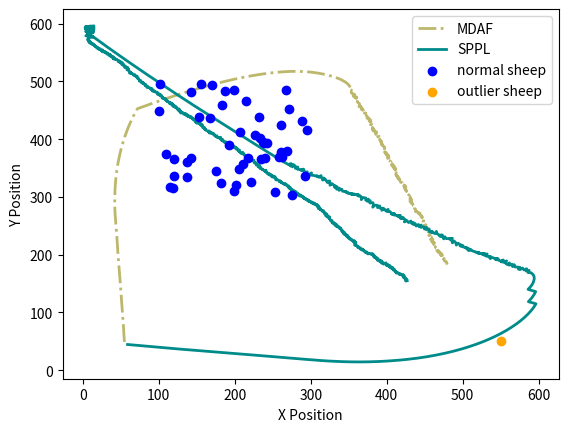

Write the Python code that produced this figure.
import matplotlib.pyplot as plt
import numpy as np

fig, ax = plt.subplots()
xx = np.array([54.810, 54.636, 54.445, 54.241, 54.056, 53.869, 53.685, 53.473, 53.258, 53.038, 52.820, 52.581, 52.364, 52.158, 51.959, 51.733, 51.501, 51.292, 51.078, 50.865, 50.654, 50.419, 50.191, 49.941, 49.709, 49.482, 49.260, 49.008, 48.776, 48.555, 48.349, 48.099, 47.834, 47.600, 47.342, 47.090, 46.830, 46.595, 46.374, 46.159, 45.960, 45.767, 45.576, 45.399, 45.233, 45.021, 44.797, 44.574, 44.352, 44.122, 43.871, 43.593, 43.359, 43.073, 42.832, 42.635, 42.470, 42.338, 42.239, 42.165, 42.123, 42.112, 42.130, 42.163, 42.225, 42.321, 42.446, 42.613, 42.810, 43.038, 43.299, 43.594, 43.925, 44.286, 44.684, 45.121, 45.589, 46.097, 46.642, 47.224, 47.848, 48.505, 49.205, 49.939, 50.710, 51.497, 52.351, 53.246, 54.184, 55.165, 56.189, 57.233, 58.324, 59.463, 60.649, 61.887, 63.170, 64.501, 65.882, 67.311, 68.798, 70.336, 71.926, 73.727, 75.530, 77.334, 79.139, 80.944, 82.751, 84.558, 86.369, 88.178, 89.990, 91.802, 93.616, 95.432, 97.248, 99.068, 100.887, 102.710, 104.533, 106.359, 108.187, 110.017, 111.846, 113.677, 115.508, 117.342, 119.176, 121.013, 122.851, 124.690, 126.532, 128.374, 130.218, 132.065, 133.913, 135.765, 137.619, 139.476, 141.335, 143.195, 145.057, 146.920, 148.785, 150.650, 152.518, 154.387, 156.257, 158.131, 160.007, 161.886, 163.765, 165.648, 167.535, 169.423, 171.314, 173.206, 175.099, 176.995, 178.891, 180.793, 182.694, 184.599, 186.504, 188.410, 190.317, 192.228, 194.140, 196.056, 197.973, 199.891, 201.814, 203.739, 205.667, 207.598, 209.529, 211.465, 213.401, 215.340, 217.279, 219.224, 221.170, 223.118, 225.069, 227.021, 228.975, 230.933, 232.891, 234.852, 236.816, 238.782, 240.750, 242.721, 244.695, 246.669, 248.644, 250.621, 252.601, 254.585, 256.571, 258.558, 260.546, 262.537, 264.529, 266.523, 268.518, 270.515, 272.513, 274.511, 276.511, 278.511, 280.511, 282.511, 284.510, 286.509, 288.506, 290.502, 292.497, 294.488, 296.476, 298.463, 300.445, 302.424, 304.396, 306.365, 308.330, 310.285, 312.234, 314.176, 316.113, 318.032, 319.944, 321.847, 323.745, 325.618, 327.490, 329.346, 331.207, 333.044, 334.877, 336.648, 338.376, 340.082, 341.718, 343.330, 344.898, 346.437, 347.802, 349.098, 350.230, 351.208, 351.973, 352.645, 353.482, 351.576, 353.503, 353.458, 355.454, 354.014, 354.688, 353.192, 354.635, 355.510, 357.510, 355.774, 357.499, 355.984, 357.981, 359.519, 357.557, 359.538, 359.247, 360.467, 359.648, 360.256, 360.474, 362.055, 361.377, 361.524, 361.837, 361.873, 362.926, 363.269, 363.757, 363.998, 364.711, 363.419, 365.349, 366.383, 364.544, 365.986, 366.672, 368.480, 366.533, 368.478, 369.143, 369.932, 368.920, 369.987, 370.739, 372.567, 370.569, 372.043, 373.109, 371.474, 372.857, 373.739, 374.581, 375.980, 373.982, 375.758, 376.738, 378.682, 376.683, 378.008, 379.208, 377.271, 378.976, 378.498, 379.737, 378.935, 380.333, 378.587, 380.578, 380.194, 381.022, 379.776, 381.663, 380.903, 382.786, 381.620, 383.561, 381.931, 383.931, 384.625, 386.624, 384.940, 386.419, 385.369, 387.223, 388.179, 389.692, 388.832, 389.788, 388.027, 389.974, 389.808, 390.416, 390.223, 390.829, 391.409, 392.272, 391.205, 391.965, 392.525, 393.397, 393.140, 393.602, 394.653, 392.737, 394.417, 395.083, 396.798, 394.813, 396.068, 395.987, 397.490, 396.861, 397.082, 398.924, 397.865, 398.972, 397.106, 399.072, 397.944, 399.856, 399.258, 401.231, 400.579, 402.572, 400.772, 402.561, 402.937, 401.021, 402.829, 403.686, 404.707, 402.713, 404.569, 405.790, 404.729, 406.593, 405.163, 406.837, 406.410, 408.183, 407.172, 409.113, 408.136, 409.942, 409.747, 411.298, 409.323, 410.965, 411.122, 411.900, 411.547, 411.913, 410.699, 411.591, 412.423, 412.651, 414.337, 413.083, 413.445, 411.763, 412.862, 413.625, 413.299, 413.814, 414.402, 414.324, 414.700, 415.056, 416.073, 415.563, 416.655, 415.892, 416.674, 417.962, 419.849, 417.937, 419.903, 418.254, 420.213, 421.091, 421.321, 421.371, 421.131, 423.021, 422.447, 424.393, 423.250, 425.244, 424.151, 424.847, 423.329, 424.822, 425.313, 426.180, 425.066, 425.954, 427.247, 426.787, 428.631, 427.794, 428.879, 430.020, 428.052, 429.525, 430.546, 430.478, 431.411, 431.015, 432.664, 430.792, 432.075, 430.537, 432.521, 432.736, 433.663, 431.939, 433.289, 434.450, 434.955, 436.651, 434.853, 436.624, 436.563, 437.917, 436.562, 437.368, 438.250, 439.697, 437.734, 439.698, 441.343, 441.829, 443.529, 442.784, 444.429, 445.224, 444.147, 445.307, 446.151, 446.354, 446.698, 446.856, 446.721, 447.532, 447.005, 448.830, 447.660, 448.585, 447.864, 449.807, 449.662, 451.635, 449.798, 450.927, 451.681, 453.464, 451.527, 453.349, 453.739, 455.739, 453.874, 454.583, 455.503, 454.821, 455.417, 455.702, 456.486, 455.286, 457.249, 456.569, 458.404, 457.132, 459.057, 459.084, 457.628, 459.528, 459.008, 460.861, 459.554, 460.921, 459.241, 461.140, 461.314, 462.823, 462.175, 462.412, 464.411, 463.365, 465.338, 463.962, 464.465, 466.254, 464.748, 466.651, 465.746, 467.740, 466.509, 468.390, 470.069, 468.193, 470.139, 471.912, 470.700, 472.694, 473.178, 471.187, 472.661, 473.566, 475.407, 473.631, 475.536, 474.596, 476.517, 476.684, 478.055, 476.090, 477.930, 478.904, 478.931, 480.006, ])
yy = np.array([551.005, 547.008, 543.013, 539.018, 535.022, 531.027, 527.031, 523.037, 519.042, 515.048, 511.054, 507.062, 503.067, 499.073, 495.078, 491.084, 487.091, 483.096, 479.102, 475.108, 471.113, 467.120, 463.127, 459.134, 455.141, 451.148, 447.154, 443.162, 439.168, 435.175, 431.180, 427.188, 423.197, 419.203, 415.212, 411.220, 407.228, 403.235, 399.241, 395.247, 391.252, 387.257, 383.261, 379.265, 375.268, 371.274, 367.280, 363.287, 359.293, 355.299, 351.307, 347.317, 343.324, 339.334, 335.341, 331.346, 327.349, 323.352, 319.353, 315.354, 311.354, 307.354, 303.354, 299.354, 295.354, 291.356, 287.358, 283.361, 279.366, 275.372, 271.381, 267.392, 263.406, 259.422, 255.442, 251.466, 247.493, 243.526, 239.563, 235.605, 231.654, 227.709, 223.770, 219.838, 215.913, 211.992, 208.084, 204.185, 200.297, 196.419, 192.552, 188.691, 184.842, 181.008, 177.188, 173.384, 169.596, 165.824, 162.070, 158.333, 154.620, 150.928, 147.257, 146.389, 145.523, 144.659, 143.799, 142.937, 142.079, 141.223, 140.373, 139.521, 138.673, 137.827, 136.986, 136.146, 135.310, 134.479, 133.650, 132.825, 132.004, 131.189, 130.376, 129.569, 128.760, 127.955, 127.150, 126.352, 125.554, 124.764, 123.975, 123.191, 122.411, 121.631, 120.858, 120.090, 119.326, 118.570, 117.821, 117.076, 116.339, 115.606, 114.873, 114.146, 113.424, 112.702, 111.986, 111.275, 110.567, 109.867, 109.176, 108.488, 107.804, 107.132, 106.467, 105.809, 105.157, 104.509, 103.863, 103.225, 102.590, 101.970, 101.351, 100.740, 100.131, 99.524, 98.923, 98.331, 97.747, 97.174, 96.602, 96.037, 95.486, 94.944, 94.410, 93.889, 93.372, 92.869, 92.367, 91.876, 91.386, 90.919, 90.457, 90.005, 89.564, 89.131, 88.702, 88.296, 87.888, 87.496, 87.115, 86.750, 86.394, 86.056, 85.730, 85.410, 85.094, 84.794, 84.514, 84.258, 84.021, 83.794, 83.579, 83.384, 83.207, 83.054, 82.917, 82.801, 82.702, 82.628, 82.585, 82.571, 82.569, 82.593, 82.631, 82.703, 82.809, 82.935, 83.081, 83.271, 83.485, 83.713, 83.980, 84.274, 84.605, 84.957, 85.328, 85.749, 86.201, 86.679, 87.175, 87.739, 88.326, 88.940, 89.571, 90.272, 90.976, 91.721, 92.455, 93.245, 94.045, 94.974, 95.981, 97.024, 98.175, 99.359, 100.601, 101.879, 103.340, 104.863, 106.512, 108.257, 110.105, 111.988, 113.805, 114.410, 114.945, 116.944, 117.058, 118.446, 120.329, 119.002, 120.387, 122.186, 122.167, 123.161, 124.174, 125.479, 125.378, 126.657, 127.043, 127.319, 129.298, 127.713, 129.538, 131.443, 133.431, 132.205, 134.087, 136.081, 134.106, 136.106, 137.806, 139.777, 137.837, 139.823, 141.691, 143.218, 142.695, 144.408, 143.622, 145.007, 146.886, 147.740, 148.194, 148.660, 150.546, 152.384, 150.659, 152.350, 154.204, 155.014, 154.930, 156.282, 157.974, 156.822, 158.267, 160.062, 161.876, 163.305, 163.393, 164.314, 166.057, 166.526, 166.559, 168.057, 169.657, 169.157, 170.203, 172.145, 170.575, 172.407, 173.837, 174.812, 175.001, 176.964, 178.784, 180.348, 179.687, 181.537, 182.210, 183.834, 184.318, 185.477, 185.494, 187.369, 187.432, 188.511, 189.857, 191.559, 190.809, 192.566, 191.259, 193.064, 194.821, 195.770, 196.225, 198.218, 200.124, 198.133, 200.039, 201.953, 203.758, 202.065, 203.915, 205.836, 204.036, 206.019, 207.965, 209.667, 209.093, 210.179, 212.064, 213.094, 212.852, 214.409, 216.407, 215.088, 216.986, 218.974, 218.197, 219.893, 221.559, 222.279, 222.649, 224.301, 224.887, 226.795, 226.466, 228.357, 228.530, 229.402, 230.295, 232.260, 232.831, 233.687, 235.494, 237.213, 237.056, 237.800, 239.385, 241.080, 240.355, 241.753, 242.848, 244.802, 243.878, 245.604, 246.088, 247.833, 246.974, 248.964, 250.228, 250.545, 251.687, 253.681, 251.838, 253.807, 255.773, 254.184, 255.974, 257.793, 259.780, 258.704, 260.262, 262.229, 261.146, 262.817, 264.666, 262.692, 264.625, 266.536, 264.538, 266.502, 268.470, 266.748, 268.682, 270.358, 268.509, 270.350, 271.880, 272.544, 273.131, 273.500, 274.632, 275.035, 276.832, 274.845, 276.845, 278.830, 279.485, 281.401, 280.940, 282.581, 282.741, 284.415, 286.290, 284.988, 286.319, 288.258, 290.060, 288.400, 290.191, 291.717, 293.664, 292.889, 294.706, 296.387, 298.029, 297.674, 299.027, 300.747, 302.745, 300.976, 302.937, 304.069, 304.774, 306.309, 307.588, 307.331, 309.319, 311.092, 310.078, 311.554, 313.182, 315.117, 316.178, 317.054, 317.982, 319.981, 321.453, 319.982, 321.812, 323.607, 324.988, 325.372, 325.751, 326.889, 328.829, 327.775, 329.632, 330.770, 332.605, 330.919, 332.549, 334.362, 336.352, 334.382, 336.375, 338.371, 340.199, 342.129, 341.310, 342.932, 344.705, 346.571, 346.097, 348.092, 348.421, 349.212, 350.864, 352.716, 353.622, 354.119, 354.945, 356.906, 356.905, 357.625, 359.495, 361.271, 359.391, 361.300, 363.279, 365.119, 366.720, 366.337, 368.218, 369.014, 370.557, 370.016, 372.016, 373.387, 372.764, 374.695, 373.942, 375.456, 376.916, 378.001, 378.629, 380.621, 379.307, 381.199, 383.185, 383.243, 384.948, 384.619, 386.071, 388.007, 388.901, 390.218, 390.835, 392.619, 392.469, 394.045, 394.726, 395.812, 396.503, 396.964, 397.889, 399.479, 399.323, 401.263, 401.066, 402.418, 404.202, 404.983, 405.902, 406.509, 408.274, 407.720, 409.713, 411.169, 410.792, 411.577, 413.324, 415.324, 413.638, ])

uu = np.array([58.974, 62.949, 66.923, 70.898, 74.872, 78.846, 82.820, 86.795, 90.768, 94.740, 98.712, 102.683, 106.655, 110.628, 114.599, 118.573, 122.548, 126.523, 130.500, 134.477, 138.450, 142.426, 146.402, 150.380, 154.357, 158.337, 162.316, 166.297, 170.277, 174.256, 178.235, 182.214, 186.192, 190.168, 194.144, 198.120, 202.095, 206.069, 210.045, 214.021, 217.998, 221.976, 225.952, 229.930, 233.909, 237.890, 241.868, 245.845, 249.825, 253.801, 257.777, 261.752, 265.725, 269.699, 273.676, 277.654, 281.632, 285.605, 289.583, 293.562, 297.539, 301.519, 305.500, 309.483, 313.461, 317.443, 321.429, 325.418, 329.408, 333.401, 337.395, 341.391, 345.387, 349.385, 353.384, 357.383, 361.383, 365.383, 369.383, 373.383, 377.381, 381.379, 385.375, 389.370, 393.363, 397.353, 401.340, 405.325, 409.306, 413.285, 417.260, 421.230, 425.196, 429.155, 433.109, 437.056, 440.996, 444.928, 448.852, 452.768, 456.673, 460.567, 464.452, 468.325, 472.185, 476.031, 479.864, 483.682, 487.482, 491.265, 495.031, 498.779, 502.507, 506.209, 509.889, 513.554, 517.191, 520.798, 524.378, 527.924, 531.441, 534.920, 538.367, 541.771, 545.148, 548.478, 551.757, 554.991, 558.168, 561.282, 564.356, 567.386, 570.320, 573.199, 575.997, 578.705, 581.349, 583.854, 586.283, 588.583, 590.756, 592.796, 594.665, 596.385, 586.385, 588.695, 590.833, 592.750, 594.511, 595.926, 585.926, 588.320, 590.428, 592.132, 593.300, 594.083, 593.919, 592.521, 589.890, 585.913, 587.356, 583.514, 584.070, 580.731, 578.646, 575.660, 575.243, 573.409, 572.712, 568.716, 567.863, 565.537, 564.974, 561.291, 561.414, 558.763, 555.943, 557.703, 554.619, 550.780, 553.397, 549.994, 546.557, 542.792, 546.716, 542.738, 539.065, 535.672, 536.316, 534.837, 530.889, 532.126, 528.916, 525.472, 529.345, 525.346, 521.356, 518.061, 521.972, 518.147, 514.440, 510.842, 506.856, 510.735, 506.852, 503.592, 507.375, 503.630, 499.928, 496.302, 500.299, 496.693, 493.684, 491.558, 490.861, 488.574, 486.425, 485.703, 482.661, 486.507, 482.509, 478.536, 476.379, 475.042, 473.666, 469.788, 473.199, 469.219, 466.276, 465.290, 463.803, 460.154, 456.384, 460.383, 456.496, 455.816, 451.953, 452.205, 449.647, 448.713, 444.811, 445.349, 442.657, 441.701, 438.762, 437.722, 434.490, 435.859, 432.610, 431.735, 428.800, 426.539, 423.139, 425.154, 421.841, 417.884, 421.650, 417.663, 414.184, 418.059, 414.061, 410.144, 406.444, 410.368, 406.371, 404.459, 400.462, 401.878, 398.869, 396.788, 393.577, 395.208, 391.210, 390.740, 387.924, 387.809, 383.809, 381.619, 382.545, 381.786, 377.813, 378.285, 374.434, 375.930, 372.456, 372.420, 368.468, 366.583, 367.230, 364.572, 361.324, 363.498, 360.294, 356.639, 352.657, 356.317, 352.578, 348.748, 345.650, 349.041, 346.006, 342.008, 340.687, 337.274, 337.600, 334.189, 334.652, 331.479, 332.143, 330.844, 328.407, 325.243, 325.738, 321.825, 324.918, 321.025, 319.418, 315.557, 318.008, 314.046, 313.514, 310.987, 307.793, 311.643, 307.758, 303.883, 299.935, 301.065, 297.980, 294.030, 295.391, 291.679, 291.361, 287.367, 290.639, 286.705, 282.734, 283.016, 279.835, 279.772, 276.957, 276.279, 272.692, 274.092, 270.448, 268.888, 265.563, 264.005, 262.447, 260.889, 259.332, 257.776, 256.220, 254.666, 253.112, 251.556, 250.004, 248.451, 246.901, 245.352, 243.805, 242.260, 240.714, 239.171, 237.628, 236.085, 234.541, 232.997, 231.453, 229.911, 228.370, 226.831, 225.291, 223.751, 222.212, 220.672, 219.133, 217.592, 216.051, 214.510, 212.968, 211.425, 209.883, 208.342, 206.803, 205.265, 203.729, 202.192, 200.655, 199.117, 197.579, 196.044, 194.506, 192.968, 191.429, 189.892, 188.353, 186.814, 185.273, 183.732, 182.190, 180.651, 179.111, 177.571, 176.031, 174.489, 172.948, 171.409, 169.869, 168.330, 166.790, 165.253, 163.718, 162.184, 160.650, 159.120, 157.592, 156.064, 154.535, 153.008, 151.478, 149.947, 148.416, 146.887, 145.362, 143.835, 142.306, 140.779, 139.254, 137.734, 136.214, 134.696, 133.180, 131.667, 130.153, 128.639, 127.127, 125.620, 124.111, 122.601, 121.092, 119.584, 118.079, 116.573, 115.065, 113.557, 112.046, 110.538, 109.028, 107.520, 106.008, 104.500, 102.994, 101.487, 99.983, 98.476, 96.972, 95.471, 93.968, 92.467, 90.967, 89.470, 87.980, 86.487, 84.996, 83.502, 82.011, 80.519, 79.029, 77.540, 76.050, 74.557, 73.068, 71.584, 70.096, 68.612, 67.127, 65.641, 64.157, 62.674, 61.191, 59.711, 58.236, 56.764, 55.300, 53.828, 52.357, 50.883, 49.413, 47.949, 46.487, 45.020, 43.551, 42.085, 40.608, 39.134, 37.654, 36.182, 34.715, 33.255, 31.805, 30.352, 28.893, 27.437, 25.975, 24.509, 23.047, 21.589, 20.131, 18.678, 17.222, 15.774, 14.324, 12.886, 11.446, 10.009, 8.569, 7.136, 5.708, 4.289, 14.289, 12.706, 11.118, 9.525, 7.930, 6.329, 4.708, 14.708, 12.923, 11.317, 9.708, 8.093, 6.471, 4.838, 14.838, 13.052, 11.246, 9.431, 7.599, 6.008, 4.421, 14.421, 12.640, 10.858, 9.063, 7.257, 5.437, 3.610, 13.610, 11.671, 9.982, 8.270, 6.551, 4.816, 14.816, 12.886, 10.948, 8.998, 7.030, 5.049, 3.056, 13.056, 11.057, 9.065, 7.090, 5.157, 3.268, 13.268, 11.311, 9.401, 7.545, 5.782, 4.125, 14.125, 12.200, 10.340, 8.539, 6.878, 5.330, 4.073, 14.073, 12.088, 10.143, 8.333, 6.905, 6.213, 7.838, 7.620, 8.893, 8.561, 10.412, 8.947, 10.928, 12.106, 14.093, 12.152, 13.994, 15.097, 16.899, 15.126, 16.674, 18.365, 18.413, 19.497, 20.191, 22.127, 21.165, 23.056, 23.810, 25.693, 24.720, 26.717, 25.902, 27.847, 28.967, 28.817, 29.698, 31.170, 30.584, 31.401, 32.234, 33.099, 33.646, 35.611, 34.902, 36.572, 36.905, 38.859, 36.912, 38.909, 39.140, 40.679, 40.154, 42.123, 40.442, 42.411, 44.198, 42.301, 44.041, 45.834, 47.560, 46.582, 48.497, 48.491, 49.890, 49.940, 51.887, 51.156, 53.052, 51.542, 53.482, 54.216, 54.298, 54.995, 56.632, 55.369, 57.170, 57.682, 59.295, 58.194, 59.793, 58.244, 60.089, 60.456, 60.024, 60.632, 61.692, 63.046, 61.532, 63.516, 64.927, 63.693, 65.286, 66.499, 68.489, 67.167, 69.166, 69.774, 71.594, 70.893, 72.451, 73.492, 72.005, 73.318, 74.356, 76.125, 74.414, 76.412, 77.312, 79.275, 77.443, 79.400, 80.454, 79.561, 80.659, 82.171, 82.484, 83.231, 83.107, 84.944, 84.495, 86.178, 87.388, 89.293, 89.350, 90.983, 90.992, 92.881, 91.457, 93.455, 95.250, 93.286, 95.064, 96.802, 98.196, 97.664, 98.828, 100.309, 98.698, 100.684, 101.485, 102.020, 102.457, 103.911, 102.817, 103.856, 104.882, 106.174, 104.233, 106.168, 107.775, 108.870, 108.712, 109.292, 110.126, 109.965, 110.556, 112.173, 110.565, 111.960, 113.489, 114.137, 114.657, 115.137, 117.033, 116.674, 118.674, 117.276, 119.266, 118.726, 120.686, 121.111, 121.587, 122.047, 123.318, 122.796, 123.502, 124.560, 126.541, 125.249, 127.240, 125.926, 127.894, 127.276, 129.266, 128.238, 130.218, 129.141, 130.950, 132.780, 132.800, 134.248, 134.779, 135.109, 135.467, 136.443, 137.487, 137.484, 139.484, 138.307, 140.279, 141.297, 141.990, 142.098, 143.735, 142.208, 143.943, 144.865, 146.417, 145.327, 146.316, 147.497, 149.417, 147.862, 149.782, 151.319, 149.324, 151.311, 153.220, 155.210, 154.177, 156.123, 155.624, 157.562, 156.851, 158.642, 158.022, 159.953, 160.149, 161.757, 159.931, 161.345, 162.654, 164.407, 166.401, 165.599, 167.598, 166.581, 168.412, 170.230, 168.235, 170.182, 171.557, 172.667, 172.842, 173.237, 174.375, 176.333, 175.078, 177.055, 178.724, 176.768, 178.627, 180.276, 181.501, 181.161, 181.915, 183.736, 183.104, 185.028, 183.038, 184.792, 186.245, 188.195, 186.772, 188.768, 190.689, 190.153, 191.579, 192.483, 192.790, 193.528, 195.514, 193.878, 195.867, 197.000, 197.102, 197.698, 198.775, 200.745, 199.201, 201.153, 202.762, 201.525, 203.457, 204.129, 206.059, 204.380, 206.325, 206.743, 206.242, 207.002, 208.248, 210.192, 208.545, 210.344, 211.247, 211.204, 212.422, 213.498, 212.975, 214.448, 216.042, 218.028, 216.232, 218.184, 219.410, 221.362, 220.412, 221.949, 222.538, 222.068, 223.312, 224.630, 225.250, 225.173, 226.178, 228.008, 226.102, 228.092, 229.435, 228.282, 230.122, 230.718, 232.477, 231.143, 232.790, 230.793, 232.481, 233.478, 234.157, 234.152, 235.700, 237.362, 236.105, 237.449, 238.843, 240.722, 239.723, 241.149, 240.646, 242.105, 240.498, 242.125, 243.297, 245.209, 243.358, 245.349, 247.227, 245.253, 246.927, 248.895, 247.475, 249.395, 250.948, 249.251, 251.249, 252.642, 252.782, 253.687, 254.084, 255.842, 254.023, 256.014, 257.804, 259.719, 258.704, 260.513, 260.910, 262.606, 261.176, 262.734, 264.255, 265.475, 266.297, 266.270, 268.195, 267.133, 268.315, 269.547, 270.196, 270.924, 271.619, 271.379, 273.093, 272.641, 274.476, 274.128, 275.800, 274.933, 276.854, 276.716, 278.350, 278.298, 279.984, 279.215, 281.215, 280.402, 282.232, 281.546, 283.433, 283.027, 285.026, 285.267, 285.905, 287.131, 289.030, 287.038, 288.821, 290.418, 292.031, 290.051, 291.954, 293.686, 291.686, 293.626, 295.111, 297.080, 295.095, 296.809, 298.764, 296.787, 298.779, 300.568, 300.570, 302.014, 302.480, 304.412, 304.032, 305.920, 306.450, 308.257, 307.685, 309.669, 308.865, 310.863, 309.724, 311.696, 310.035, 311.997, 312.553, 312.727, 313.184, 314.974, 315.331, 316.916, 316.543, 318.031, 318.082, 319.062, 319.465, 321.408, 319.520, 321.285, 319.980, 321.945, 321.728, 323.408, 323.105, 324.987, 324.618, 325.205, 324.366, 325.364, 326.310, 328.182, 326.186, 327.591, 328.067, 330.062, 329.248, 331.153, 331.192, 333.095, 331.906, 333.890, 332.541, 334.500, 335.977, 334.285, 336.245, 337.342, 339.184, 337.185, 338.839, 340.203, 338.841, 340.033, 341.301, 342.683, 340.698, 342.308, 342.578, 344.475, 342.995, 344.950, 344.674, 346.658, 344.752, 346.706, 347.027, 348.628, 348.345, 350.080, 348.154, 349.667, 351.228, 352.326, 350.766, 352.541, 353.776, 352.819, 353.794, 355.319, 357.274, 356.247, 358.247, 356.761, 358.737, 357.561, 359.487, 358.414, 359.512, 357.730, 359.721, 361.062, 361.728, 362.312, 362.589, 364.230, 365.011, 365.676, 366.164, 367.256, 369.242, 368.340, 369.272, 370.350, 371.422, 373.299, 372.751, 374.706, 376.699, 375.229, 377.122, 379.007, 380.824, 379.977, 381.977, 382.014, 382.582, 383.398, 384.735, 383.212, 385.170, 385.623, 387.581, 386.749, 388.656, 387.837, 389.674, 389.853, 391.242, 391.420, 393.246, 392.316, 394.254, 393.163, 395.156, 395.805, 396.349, 397.919, 399.114, 398.618, 399.311, 401.075, 400.074, 401.866, 402.266, 404.013, 403.955, 405.906, 403.922, 405.306, 406.942, 407.795, 407.956, 409.804, 408.452, 410.446, 411.028, 412.663, 411.091, 412.053, 414.027, 412.560, 414.532, 416.223, 418.172, 416.519, 418.498, 419.926, 421.655, 421.056, 423.025, 421.770, 423.662, 422.519, 424.484, 424.495, 426.456, 424.787, 424.943, 426.884, ])
vv = np.array([555.458, 555.904, 556.353, 556.807, 557.255, 557.710, 558.173, 558.618, 559.083, 559.553, 560.021, 560.508, 560.981, 561.440, 561.922, 562.376, 562.827, 563.269, 563.702, 564.132, 564.590, 565.034, 565.468, 565.890, 566.310, 566.719, 567.120, 567.513, 567.908, 568.319, 568.728, 569.142, 569.563, 569.997, 570.434, 570.875, 571.322, 571.775, 572.211, 572.650, 573.078, 573.497, 573.937, 574.355, 574.762, 575.156, 575.571, 575.999, 576.399, 576.834, 577.275, 577.722, 578.182, 578.637, 579.067, 579.485, 579.908, 580.367, 580.785, 581.194, 581.625, 582.027, 582.415, 582.787, 583.205, 583.583, 583.915, 584.218, 584.492, 584.735, 584.950, 585.135, 585.300, 585.431, 585.532, 585.598, 585.631, 585.629, 585.596, 585.528, 585.426, 585.291, 585.119, 584.913, 584.670, 584.391, 584.075, 583.724, 583.336, 582.928, 582.481, 581.994, 581.468, 580.902, 580.294, 579.643, 578.953, 578.221, 577.446, 576.628, 575.763, 574.849, 573.895, 572.894, 571.846, 570.747, 569.604, 568.410, 567.161, 565.863, 564.515, 563.117, 561.668, 560.152, 558.584, 556.982, 555.316, 553.588, 551.803, 549.953, 548.047, 546.074, 544.043, 541.943, 539.800, 537.584, 535.293, 532.938, 530.508, 527.998, 525.438, 522.826, 520.109, 517.331, 514.472, 511.529, 508.527, 505.408, 502.230, 498.958, 495.599, 492.159, 488.622, 485.011, 481.345, 478.079, 474.698, 471.187, 467.596, 463.855, 460.001, 456.797, 453.397, 449.778, 445.952, 442.030, 438.033, 434.285, 431.273, 430.846, 427.115, 428.230, 424.269, 426.471, 423.058, 425.720, 421.742, 425.297, 421.358, 421.193, 417.285, 420.539, 416.579, 418.139, 414.141, 417.136, 414.299, 410.707, 413.254, 412.132, 409.107, 411.209, 409.162, 407.813, 407.036, 406.615, 405.031, 402.912, 406.860, 403.143, 402.500, 398.696, 401.083, 399.048, 398.046, 397.968, 398.255, 395.988, 396.829, 395.656, 394.155, 392.406, 392.070, 391.094, 390.134, 387.817, 389.116, 387.709, 386.195, 384.506, 384.335, 382.603, 379.967, 383.355, 379.416, 376.135, 379.508, 375.574, 372.977, 371.880, 371.778, 372.245, 368.876, 372.646, 368.890, 367.910, 365.820, 366.228, 363.519, 359.643, 363.356, 361.717, 360.381, 360.337, 359.393, 355.451, 356.488, 352.496, 355.571, 351.682, 352.562, 348.598, 351.556, 347.672, 350.385, 346.523, 344.166, 347.925, 345.591, 341.688, 344.405, 341.106, 343.212, 339.757, 337.515, 336.926, 335.577, 335.252, 333.279, 332.287, 332.164, 331.355, 329.835, 329.059, 328.912, 325.399, 325.242, 321.501, 324.138, 320.722, 323.108, 319.455, 319.602, 315.630, 318.471, 314.472, 314.401, 317.748, 313.857, 309.929, 310.398, 306.425, 307.507, 303.797, 305.778, 301.779, 301.158, 304.686, 300.739, 297.749, 295.415, 298.773, 296.378, 294.753, 294.368, 295.982, 294.561, 293.407, 290.876, 292.998, 290.393, 290.253, 286.478, 288.564, 284.577, 286.666, 282.693, 280.257, 284.202, 280.419, 277.246, 279.693, 275.723, 274.893, 272.357, 273.276, 269.614, 270.657, 267.496, 266.946, 262.982, 266.082, 263.674, 264.761, 263.807, 262.816, 262.171, 258.334, 260.880, 260.251, 256.490, 257.980, 253.993, 254.225, 251.923, 252.651, 252.172, 248.182, 250.608, 246.608, 243.766, 247.708, 245.939, 242.192, 243.841, 242.590, 240.366, 239.113, 237.858, 236.604, 235.349, 234.093, 232.836, 231.577, 230.319, 229.061, 227.801, 226.540, 225.276, 224.011, 222.743, 221.473, 220.204, 218.932, 217.660, 216.388, 215.115, 213.844, 212.573, 211.299, 210.024, 208.748, 207.472, 206.195, 204.918, 203.642, 202.365, 201.089, 199.814, 198.540, 197.266, 195.994, 194.720, 193.445, 192.168, 190.890, 189.608, 188.328, 187.049, 185.771, 184.492, 183.211, 181.931, 180.653, 179.376, 178.096, 176.818, 175.541, 174.266, 172.992, 171.718, 170.441, 169.165, 167.888, 166.613, 165.339, 164.063, 162.787, 161.510, 160.233, 158.957, 157.677, 156.396, 155.112, 153.829, 152.540, 151.250, 149.960, 148.670, 147.379, 146.091, 144.804, 143.517, 142.228, 140.934, 139.643, 138.353, 137.061, 135.767, 134.468, 133.168, 131.865, 130.561, 129.253, 127.946, 126.640, 125.330, 124.016, 122.703, 121.391, 120.079, 118.765, 117.448, 116.132, 114.818, 113.505, 112.194, 110.881, 109.569, 108.255, 106.946, 105.632, 104.317, 103.001, 101.683, 100.368, 99.049, 97.728, 96.408, 95.086, 93.764, 92.438, 91.103, 89.773, 88.440, 87.110, 85.777, 84.445, 83.111, 81.775, 80.441, 79.111, 77.775, 76.435, 75.098, 73.757, 72.418, 71.080, 69.739, 68.397, 67.055, 65.709, 64.359, 63.005, 61.642, 60.288, 58.934, 57.581, 56.226, 54.863, 53.498, 52.139, 50.781, 49.421, 48.073, 46.721, 45.375, 44.022, 42.662, 41.295, 39.918, 38.543, 37.175, 35.804, 34.439, 33.079, 31.714, 30.345, 28.976, 27.602, 26.230, 24.851, 23.474, 22.084, 20.695, 19.305, 17.916, 16.521, 15.121, 13.711, 12.287, 11.064, 9.849, 8.639, 7.433, 6.235, 5.062, 3.910, 13.910, 12.717, 11.530, 10.351, 9.181, 8.026, 6.865, 5.964, 5.104, 4.265, 14.265, 13.052, 11.835, 10.630, 9.720, 8.813, 7.932, 7.072, 6.242, 5.430, 4.623, 14.623, 13.552, 12.518, 11.496, 10.502, 9.558, 9.033, 8.537, 8.094, 7.738, 7.464, 7.293, 7.281, 7.327, 7.510, 7.826, 8.340, 8.997, 9.839, 10.249, 10.841, 11.588, 12.533, 13.653, 15.052, 15.593, 16.329, 17.199, 18.313, 19.579, 21.135, 23.032, 23.277, 23.744, 24.593, 25.994, 27.870, 29.037, 31.025, 29.483, 31.455, 32.212, 33.574, 33.303, 34.920, 35.146, 35.630, 36.409, 38.078, 38.944, 38.021, 39.287, 40.354, 42.354, 40.673, 42.548, 43.048, 44.801, 44.151, 46.003, 45.327, 47.075, 46.967, 48.794, 48.325, 49.982, 47.987, 49.783, 51.137, 49.225, 51.050, 52.868, 51.065, 52.989, 53.362, 55.232, 54.132, 56.104, 56.529, 56.987, 57.105, 59.091, 57.815, 59.744, 60.095, 61.180, 60.829, 61.728, 61.095, 62.080, 62.966, 63.976, 65.721, 65.144, 67.144, 65.714, 67.713, 67.255, 69.117, 69.753, 71.065, 71.552, 73.412, 71.414, 73.288, 74.438, 75.988, 75.120, 77.053, 75.870, 77.540, 78.743, 80.008, 79.236, 81.202, 79.249, 81.154, 82.850, 84.322, 85.629, 85.377, 86.795, 85.220, 86.430, 88.019, 88.226, 89.727, 89.684, 91.589, 90.760, 92.633, 93.888, 95.595, 94.258, 95.767, 97.476, 98.408, 99.442, 99.370, 101.156, 101.537, 102.339, 102.752, 104.452, 102.662, 104.334, 105.643, 107.619, 105.764, 107.760, 108.552, 110.502, 109.421, 111.013, 111.622, 113.621, 112.466, 114.466, 115.125, 116.529, 116.616, 117.499, 117.118, 118.034, 119.024, 120.458, 118.530, 120.157, 121.501, 122.687, 122.448, 124.280, 122.353, 124.305, 125.678, 124.004, 125.713, 127.429, 128.956, 128.475, 128.979, 130.170, 131.843, 129.850, 131.764, 133.581, 131.588, 133.499, 134.675, 133.486, 134.919, 136.208, 138.100, 136.169, 138.111, 137.475, 139.442, 139.448, 140.878, 141.079, 143.005, 142.605, 144.559, 142.617, 144.563, 146.108, 144.177, 146.048, 147.746, 147.469, 148.996, 148.810, 150.318, 149.960, 151.862, 151.659, 153.375, 153.089, 154.775, 153.921, 154.726, 156.726, 155.347, 157.275, 155.303, 157.270, 159.016, 157.310, 159.310, 159.305, 160.921, 160.592, 162.314, 160.438, 162.435, 163.585, 162.293, 163.288, 165.063, 166.324, 164.647, 166.386, 168.000, 168.561, 169.819, 170.377, 171.657, 171.790, 172.011, 172.609, 172.808, 174.520, 174.059, 175.996, 175.502, 177.371, 178.260, 180.162, 179.639, 181.630, 182.819, 182.003, 183.418, 184.930, 185.892, 185.739, 187.570, 187.626, 189.348, 188.545, 189.380, 189.235, 189.690, 191.143, 192.807, 190.815, 192.775, 194.420, 194.013, 195.570, 195.876, 196.978, 196.561, 197.297, 198.429, 196.848, 198.819, 200.671, 199.843, 201.740, 202.284, 202.479, 203.440, 204.815, 204.370, 205.776, 205.909, 206.466, 208.392, 206.990, 208.775, 206.798, 208.657, 208.423, 209.575, 209.784, 211.432, 209.435, 211.344, 213.030, 213.372, 214.643, 214.207, 215.394, 216.966, 216.449, 218.333, 218.857, 219.944, 220.411, 222.367, 220.431, 222.281, 223.845, 223.377, 224.512, 225.386, 223.602, 225.601, 227.188, 228.874, 226.943, 228.297, 229.504, 229.739, 230.619, 231.058, 232.638, 232.204, 233.964, 235.243, 237.154, 235.210, 236.776, 238.281, 236.380, 238.378, 240.108, 240.913, 241.517, 241.715, 243.197, 244.832, 244.048, 245.957, 245.005, 246.495, 247.630, 247.739, 248.811, 250.545, 248.664, 250.664, 251.930, 253.043, 251.488, 252.969, 254.403, 253.719, 255.451, 254.048, 255.984, 257.353, 256.162, 257.325, 258.946, 259.532, 260.289, 260.481, 261.167, 260.845, 261.941, 262.294, 263.703, 263.143, 264.404, 265.461, 265.386, 266.822, 264.827, 266.610, 268.570, 269.525, 270.356, 270.542, 271.434, 272.011, 273.734, 272.882, 274.843, 275.903, 274.505, 275.759, 277.058, 278.642, 276.819, 278.819, 279.363, 277.668, 279.281, 280.857, 282.749, 280.886, 282.761, 284.747, 283.716, 285.665, 286.461, 288.430, 287.332, 289.135, 288.577, 290.572, 289.418, 291.417, 290.341, 292.188, 292.222, 294.049, 293.242, 295.121, 294.458, 296.417, 296.347, 298.332, 296.437, 298.017, 298.644, 298.473, 299.378, 300.582, 301.765, 301.481, 302.097, 303.097, 303.143, 303.632, 304.971, 305.323, 305.570, 306.601, 307.026, 307.329, 307.502, 308.396, 310.396, 309.012, 310.957, 310.443, 312.407, 311.747, 313.676, 312.818, 314.734, 314.986, 316.817, 316.902, 318.546, 318.877, 319.991, 320.381, 322.302, 320.310, 322.257, 323.150, 325.118, 323.899, 325.864, 327.200, 329.200, 327.456, 329.415, 329.889, 330.548, 331.488, 333.004, 332.633, 334.621, 333.536, 335.513, 334.837, 336.802, 338.714, 336.899, 338.631, 340.394, 341.098, 340.976, 342.399, 344.342, 344.198, 346.026, 345.414, 347.413, 346.798, 348.406, 348.148, 349.625, 349.223, 350.572, 351.638, 351.239, 352.911, 353.689, 353.733, 354.857, 356.320, 354.856, 356.462, 358.008, 359.455, 359.204, 360.391, 362.373, 361.738, 363.084, 362.661, 364.641, 364.892, 365.499, 365.927, 367.901, 366.703, 368.682, 369.676, 369.138, 370.447, 371.696, 373.368, 372.116, 373.038, 374.611, 372.855, 374.602, 375.895, 375.471, 377.188, 377.168, 378.506, 378.198, 379.815, 379.276, 380.964, 382.636, 383.545, 383.739, 385.223, 387.108, 385.195, 387.176, 388.319, 390.161, 388.275, 390.214, 391.890, 392.120, 390.335, 392.105, 393.789, 395.478, 394.790, 396.713, 397.135, 397.305, 398.661, 398.016, 398.685, 397.847, 399.659, 399.694, 401.694, 399.776, 401.602, 403.089, 404.385, 403.977, 405.926, 405.516, 407.335, 407.937, 409.762, 408.971, 410.963, 409.524, 411.516, 410.702, 412.472, 412.965, 414.641, 414.481, 416.373, 414.449, 415.688, 414.084, 416.021, 417.897, 416.955, 418.686, 417.799, 419.759, 418.785, 420.785, 421.222, 421.470, 422.914, 424.064, 422.255, 424.249, 425.014, 426.488, 426.648, 428.562, 429.715, 428.478, 430.231, 430.552, 431.911, 431.576, 432.645, 433.095, 434.220, 433.936, 435.337, 434.334, 436.242, 436.595, 438.152, 438.799, 440.440, 440.071, 442.071, 442.466, 443.567, 445.561, 445.080, ])

plt.plot(xx, 600 - yy, '-.',c='darkkhaki', label='MDAF', linewidth=2, zorder=2)
plt.plot(uu, 600 - vv,  c='darkcyan', label='SPPL', linewidth=2, zorder=2)

n = 50
X = list()
for i in range(n-1):
    np.random.seed(i)
    x = np.random.randint(100, 300)
    y = np.random.randint(100, 300)
    X.append([x, y])

# 离群点的特殊的一只羊,在目标区域
Y = np.array([550, 50])

X = np.array(X)
plt.scatter(X[:, 0], 600-X[:, 1], c='blue', label="normal sheep", zorder=3)
plt.scatter(Y[0], Y[1], c='orange', label="outlier sheep", zorder=3)
plt.xlabel("X Position")
plt.ylabel("Y Position")

range_x = np.arange(0, 700, 100)
plt.xticks(range_x)
plt.yticks(range_x)
# plt.grid()
plt.legend()
plt.show()
fig.savefig('E:\\我的坚果云\\latex\\doubleDistSum\\pics\\sppl_mdaf_trajectory_outlier_target.pdf', dpi=600, format='pdf')